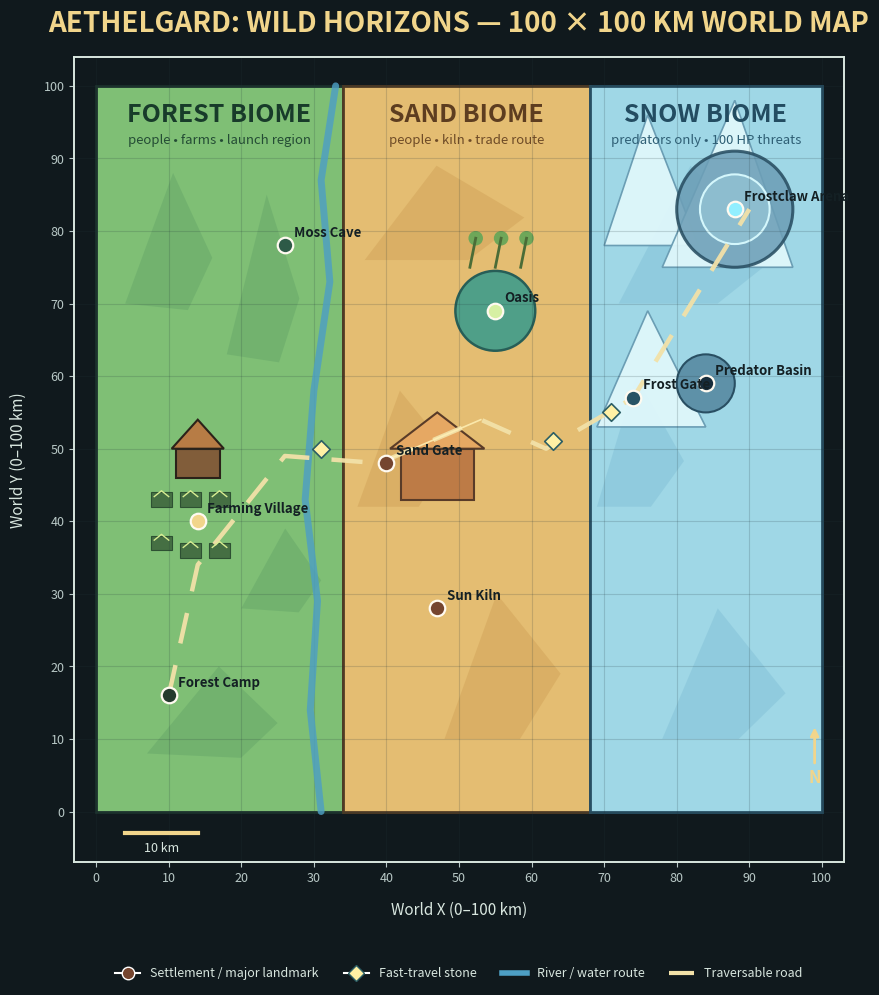

This chart was generated by the following Python code: (Note: this script raises an exception after producing the figure.)
import matplotlib.pyplot as plt
from matplotlib.patches import Rectangle, Circle, Polygon
from matplotlib.lines import Line2D

fig, ax = plt.subplots(figsize=(16, 10), dpi=160)
fig.patch.set_facecolor('#10191d')
ax.set_facecolor('#10191d')

# Three 100x100 logical world regions.
ax.add_patch(Rectangle((0, 0), 34, 100, facecolor='#7fbf75', edgecolor='#1b302b', linewidth=2))
ax.add_patch(Rectangle((34, 0), 34, 100, facecolor='#e4bd72', edgecolor='#503b24', linewidth=2))
ax.add_patch(Rectangle((68, 0), 32, 100, facecolor='#9fd7e6', edgecolor='#284f63', linewidth=2))

# Soft sub-regions and terrain shapes.
for x, y, w, h in [(4, 70, 12, 18), (18, 63, 10, 22), (7, 8, 18, 12), (20, 28, 11, 11)]:
    ax.add_patch(Polygon([(x, y), (x+w*0.55, y+h), (x+w, y+h*0.35), (x+w*0.72, y-h*0.05), (x, y)], closed=True, facecolor='#5d9e65', alpha=0.38, edgecolor='none'))
for x, y, w, h in [(37, 76, 22, 13), (48, 10, 16, 20), (36, 42, 13, 16)]:
    ax.add_patch(Polygon([(x, y), (x+w*0.45, y+h), (x+w, y+h*0.45), (x+w*0.65, y), (x, y)], closed=True, facecolor='#c9974d', alpha=0.35, edgecolor='none'))
for x, y, w, h in [(72, 70, 22, 19), (78, 10, 17, 18), (69, 42, 12, 18)]:
    ax.add_patch(Polygon([(x, y), (x+w*0.45, y+h), (x+w, y+h*0.35), (x+w*0.62, y), (x, y)], closed=True, facecolor='#78b8d1', alpha=0.36, edgecolor='none'))

# River and roads.
river_x = [31, 29.5, 30.5, 28.8, 30.0, 32.2, 31.0, 33.0]
river_y = [0, 14, 29, 43, 58, 73, 87, 100]
ax.plot(river_x, river_y, color='#4d9fc4', linewidth=5, alpha=0.82, solid_capstyle='round')
ax.plot([10, 14, 26, 39, 53, 62, 74, 90], [16, 34, 49, 48, 54, 50, 57, 83], color='#f2e1a8', linewidth=3.2, linestyle=(0, (7, 5)), alpha=0.95)
ax.plot([39, 53], [48, 54], color='#fff0b5', linewidth=1.2, alpha=0.85)

# Forest farms and village.
for x, y in [(9, 37), (13, 36), (17, 36), (9, 43), (13, 43), (17, 43)]:
    ax.add_patch(Rectangle((x-1.4, y-1.0), 2.8, 2.0, facecolor='#456f43', edgecolor='#2d5032', linewidth=0.8))
    ax.plot([x-1, x, x+1], [y+0.4, y+1.2, y+0.4], color='#d8ed92', linewidth=1)
# Forest house marker.
ax.add_patch(Rectangle((11, 46), 6, 4, facecolor='#815d3a', edgecolor='#2b2219', linewidth=1.5))
ax.add_patch(Polygon([(10.4, 50), (14, 54), (17.6, 50)], facecolor='#b77c45', edgecolor='#2b2219', linewidth=1.5))

# Sand settlement and oasis.
ax.add_patch(Rectangle((42, 43), 10, 7, facecolor='#bd7b46', edgecolor='#593b28', linewidth=1.5))
ax.add_patch(Polygon([(40.5, 50), (47, 55), (53.5, 50)], facecolor='#e6a863', edgecolor='#593b28', linewidth=1.5))
ax.add_patch(Circle((55, 69), 5.5, facecolor='#4f9f88', edgecolor='#275e57', linewidth=1.8))
for x in [51.5, 55, 58.5]:
    ax.plot([x, x+0.8], [75, 79], color='#4b6c37', linewidth=2)
    ax.add_patch(Circle((x+0.8, 79), 1.0, facecolor='#6ea759', edgecolor='none'))

# Snow peaks and boss basin.
for points in [((70, 78), (76, 96), (83, 78)), ((78, 75), (88, 98), (96, 75)), ((69, 53), (76, 69), (84, 53))]:
    ax.add_patch(Polygon(points, facecolor='#dff7fb', edgecolor='#679ab1', linewidth=1.2, alpha=0.95))
ax.add_patch(Circle((88, 83), 8.0, facecolor='#6d9fb7', edgecolor='#294f63', linewidth=2.2, alpha=0.88))
ax.add_patch(Circle((88, 83), 4.8, facecolor='#8fbfd0', edgecolor='#d9fbff', linewidth=1.5, alpha=0.95))
ax.add_patch(Circle((84, 59), 4.0, facecolor='#5e91a8', edgecolor='#294f63', linewidth=1.5))

# Landmark points.
landmarks = [
    (10, 16, '#243b2d', 'Forest Camp'),
    (14, 40, '#f1d58b', 'Farming Village'),
    (26, 78, '#2d5a47', 'Moss Cave'),
    (40, 48, '#75452f', 'Sand Gate'),
    (47, 28, '#75452f', 'Sun Kiln'),
    (55, 69, '#d6f0a3', 'Oasis'),
    (74, 57, '#285365', 'Frost Gate'),
    (84, 59, '#162c3b', 'Predator Basin'),
    (88, 83, '#92efff', 'Frostclaw Arena'),
]
for x, y, c, label in landmarks:
    ax.scatter([x], [y], s=125, color=c, edgecolor='#fffaf0', linewidth=1.6, zorder=6)
    ax.text(x+1.3, y+1.2, label, fontsize=9.5, color='#142024', weight='bold', zorder=7)

# Fast travel stones.
for x, y in [(31, 50), (63, 51), (71, 55)]:
    ax.scatter([x], [y], s=80, marker='D', color='#fff0a4', edgecolor='#2c5e65', linewidth=1.2, zorder=6)

# Region labels.
ax.text(17, 96, 'FOREST BIOME', ha='center', va='center', fontsize=18, color='#183b2a', weight='bold')
ax.text(51, 96, 'SAND BIOME', ha='center', va='center', fontsize=18, color='#5d3d20', weight='bold')
ax.text(84, 96, 'SNOW BIOME', ha='center', va='center', fontsize=18, color='#234c61', weight='bold')
ax.text(17, 92, 'people • farms • launch region', ha='center', fontsize=9.5, color='#244c35')
ax.text(51, 92, 'people • kiln • trade route', ha='center', fontsize=9.5, color='#6e4b27')
ax.text(84, 92, 'predators only • 100 HP threats', ha='center', fontsize=9.5, color='#2f5f75')

# Map frame, axes, title, legend.
ax.set_xlim(-3, 103)
ax.set_ylim(-7, 104)
ax.set_aspect('equal')
ax.set_xticks(range(0, 101, 10))
ax.set_yticks(range(0, 101, 10))
ax.grid(color='#22363b', alpha=0.18, linewidth=0.8)
ax.tick_params(colors='#b8c8c6', labelsize=9)
for spine in ax.spines.values():
    spine.set_color('#d8e6df')
    spine.set_linewidth(1.4)
ax.set_xlabel('World X (0–100 km)', color='#d8e6df', labelpad=12, fontsize=11)
ax.set_ylabel('World Y (0–100 km)', color='#d8e6df', labelpad=12, fontsize=11)
ax.set_title('AETHELGARD: WILD HORIZONS — 100 × 100 KM WORLD MAP', color='#f1d58b', fontsize=20, weight='bold', pad=18)

legend = [
    Line2D([0], [0], marker='o', color='w', label='Settlement / major landmark', markerfacecolor='#75452f', markeredgecolor='white', markersize=9),
    Line2D([0], [0], marker='D', color='w', label='Fast-travel stone', markerfacecolor='#fff0a4', markeredgecolor='#2c5e65', markersize=8),
    Line2D([0], [0], color='#4d9fc4', lw=4, label='River / water route'),
    Line2D([0], [0], color='#f2e1a8', lw=3, linestyle=(0, (7, 5)), label='Traversable road'),
]
leg = ax.legend(handles=legend, loc='lower center', bbox_to_anchor=(0.5, -0.16), ncol=4, frameon=False, fontsize=9)
for text in leg.get_texts():
    text.set_color('#d8e6df')

# North arrow and scale.
ax.annotate('N', xy=(99, 12), xytext=(99, 4), color='#f1d58b', fontsize=12, weight='bold', ha='center', arrowprops=dict(arrowstyle='-|>', color='#f1d58b', lw=2))
ax.plot([4, 14], [-3, -3], color='#f1d58b', linewidth=3)
ax.text(9, -5.5, '10 km', color='#d8e6df', fontsize=9, ha='center')

plt.tight_layout()
fig.savefig('/home/ubuntu/aethelgard_world_map_100x100.png', facecolor=fig.get_facecolor(), bbox_inches='tight')
